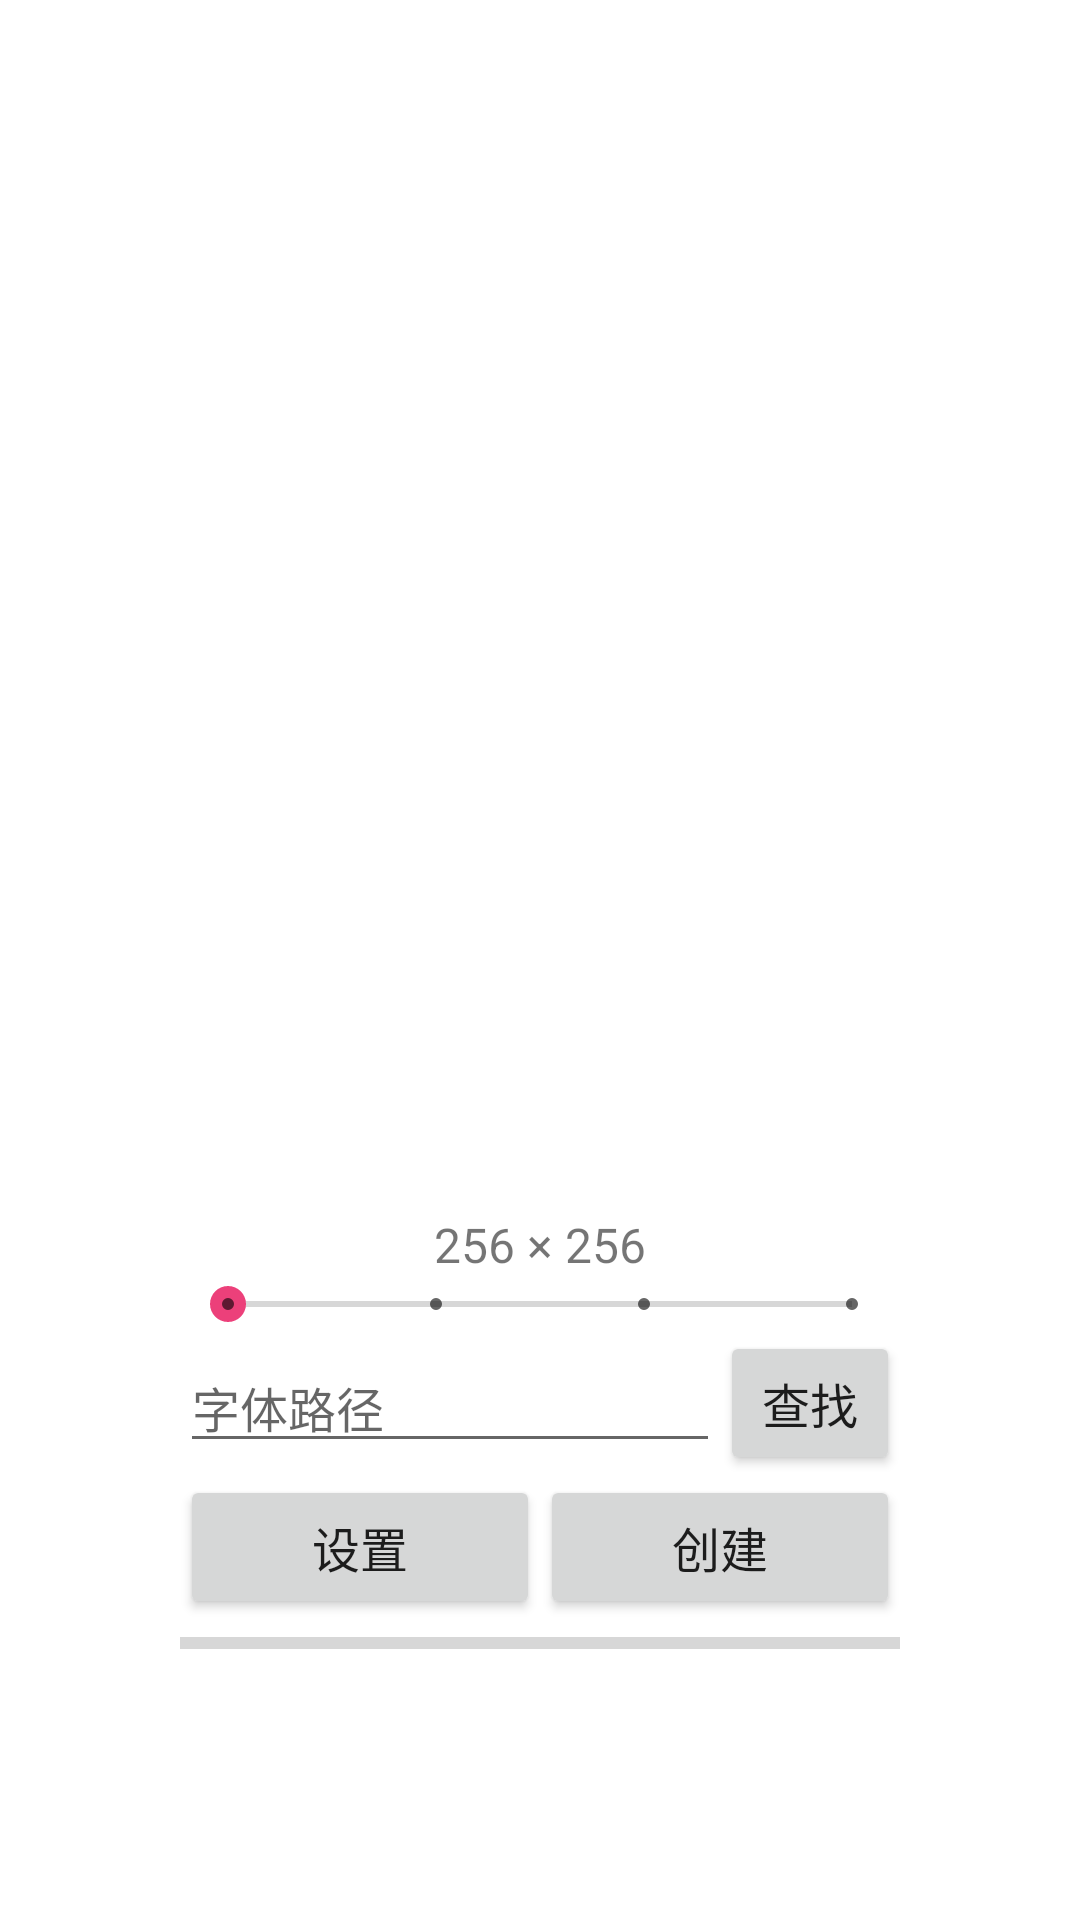

Write the Android layout XML for this screen, with the resource values it uses.
<!-- AndroidManifest.xml: application theme AppTheme -->
<!-- res/layout/activity_home_fontgen_main.xml -->
<?xml version="1.0" encoding="utf-8"?>
<LinearLayout xmlns:android="http://schemas.android.com/apk/res/android" android:gravity="center" android:orientation="vertical" android:layout_width="match_parent" android:layout_height="match_parent">
    <ImageView android:id="@+id/screen" android:layout_width="match_parent" android:layout_height="0dp" android:src="@drawable/ic_fontgen_main" android:scaleType="fitCenter" android:layout_weight="1.0" />
    <LinearLayout android:gravity="center" android:orientation="vertical" android:layout_width="match_parent" android:layout_height="0dp" android:layout_weight="1.0">

        <TextView
            android:id="@+id/size_text"
            android:layout_width="240dp"
            android:layout_height="wrap_content"
            android:gravity="center"
            android:text="256 × 256"
            android:textSize="16sp" />

        <SeekBar
            android:id="@+id/size_seekbar"
            style="@style/Widget.AppCompat.SeekBar.Discrete"
            android:layout_width="240dp"
            android:layout_height="wrap_content"
            android:max="3"
            android:progress="0" />

        <LinearLayout android:gravity="center" android:orientation="horizontal" android:layout_width="match_parent" android:layout_height="wrap_content">

            <EditText
                android:id="@+id/path"
                android:layout_width="180dp"
                android:layout_height="wrap_content"
                android:editable="false"
                android:hint="@string/string_fontgen_path_ttf_file"
                android:singleLine="true"
                android:textSize="16sp" />

            <Button
                android:id="@+id/find"
                android:layout_width="60dp"
                android:layout_height="wrap_content"
                android:text="@string/string_fontgen_find_ttf_file"
                android:textSize="16sp" />
        </LinearLayout>
        <LinearLayout android:gravity="center" android:orientation="horizontal" android:layout_width="match_parent" android:layout_height="wrap_content">

            <Button
                android:id="@+id/setting"
                android:layout_width="120dp"
                android:layout_height="wrap_content"
                android:text="@string/string_fontgen_setting"
                android:textSize="16sp" />

            <Button
                android:id="@+id/make"
                android:layout_width="120dp"
                android:layout_height="wrap_content"
                android:text="@string/string_fontgen_make"
                android:textSize="16sp" />
        </LinearLayout>
        <ProgressBar android:id="@+id/progress" android:layout_width="240dp" android:layout_height="wrap_content" android:max="11172" style="?android:attr/progressBarStyleHorizontal" />
    </LinearLayout>
</LinearLayout>
<!-- resources referenced by this layout -->
<resources>
  <!-- drawable ic_fontgen_main: png bitmap (drawable, 13052 bytes) -->
  <string name="string_fontgen_find_ttf_file" translatable="false">查找</string>
  <string name="string_fontgen_make" translatable="false">创建</string>
  <string name="string_fontgen_path_ttf_file" translatable="false">字体路径</string>
  <string name="string_fontgen_setting" translatable="false">设置</string>
  <style name="AppTheme" parent="Theme.MaterialComponents.Light.NoActionBar">
          
          <item name="colorPrimary">#3F51B5</item>
          <item name="colorPrimaryDark">#3F51B5</item>
          <item name="colorAccent">#EC407A</item>
          
    </style>
</resources>
